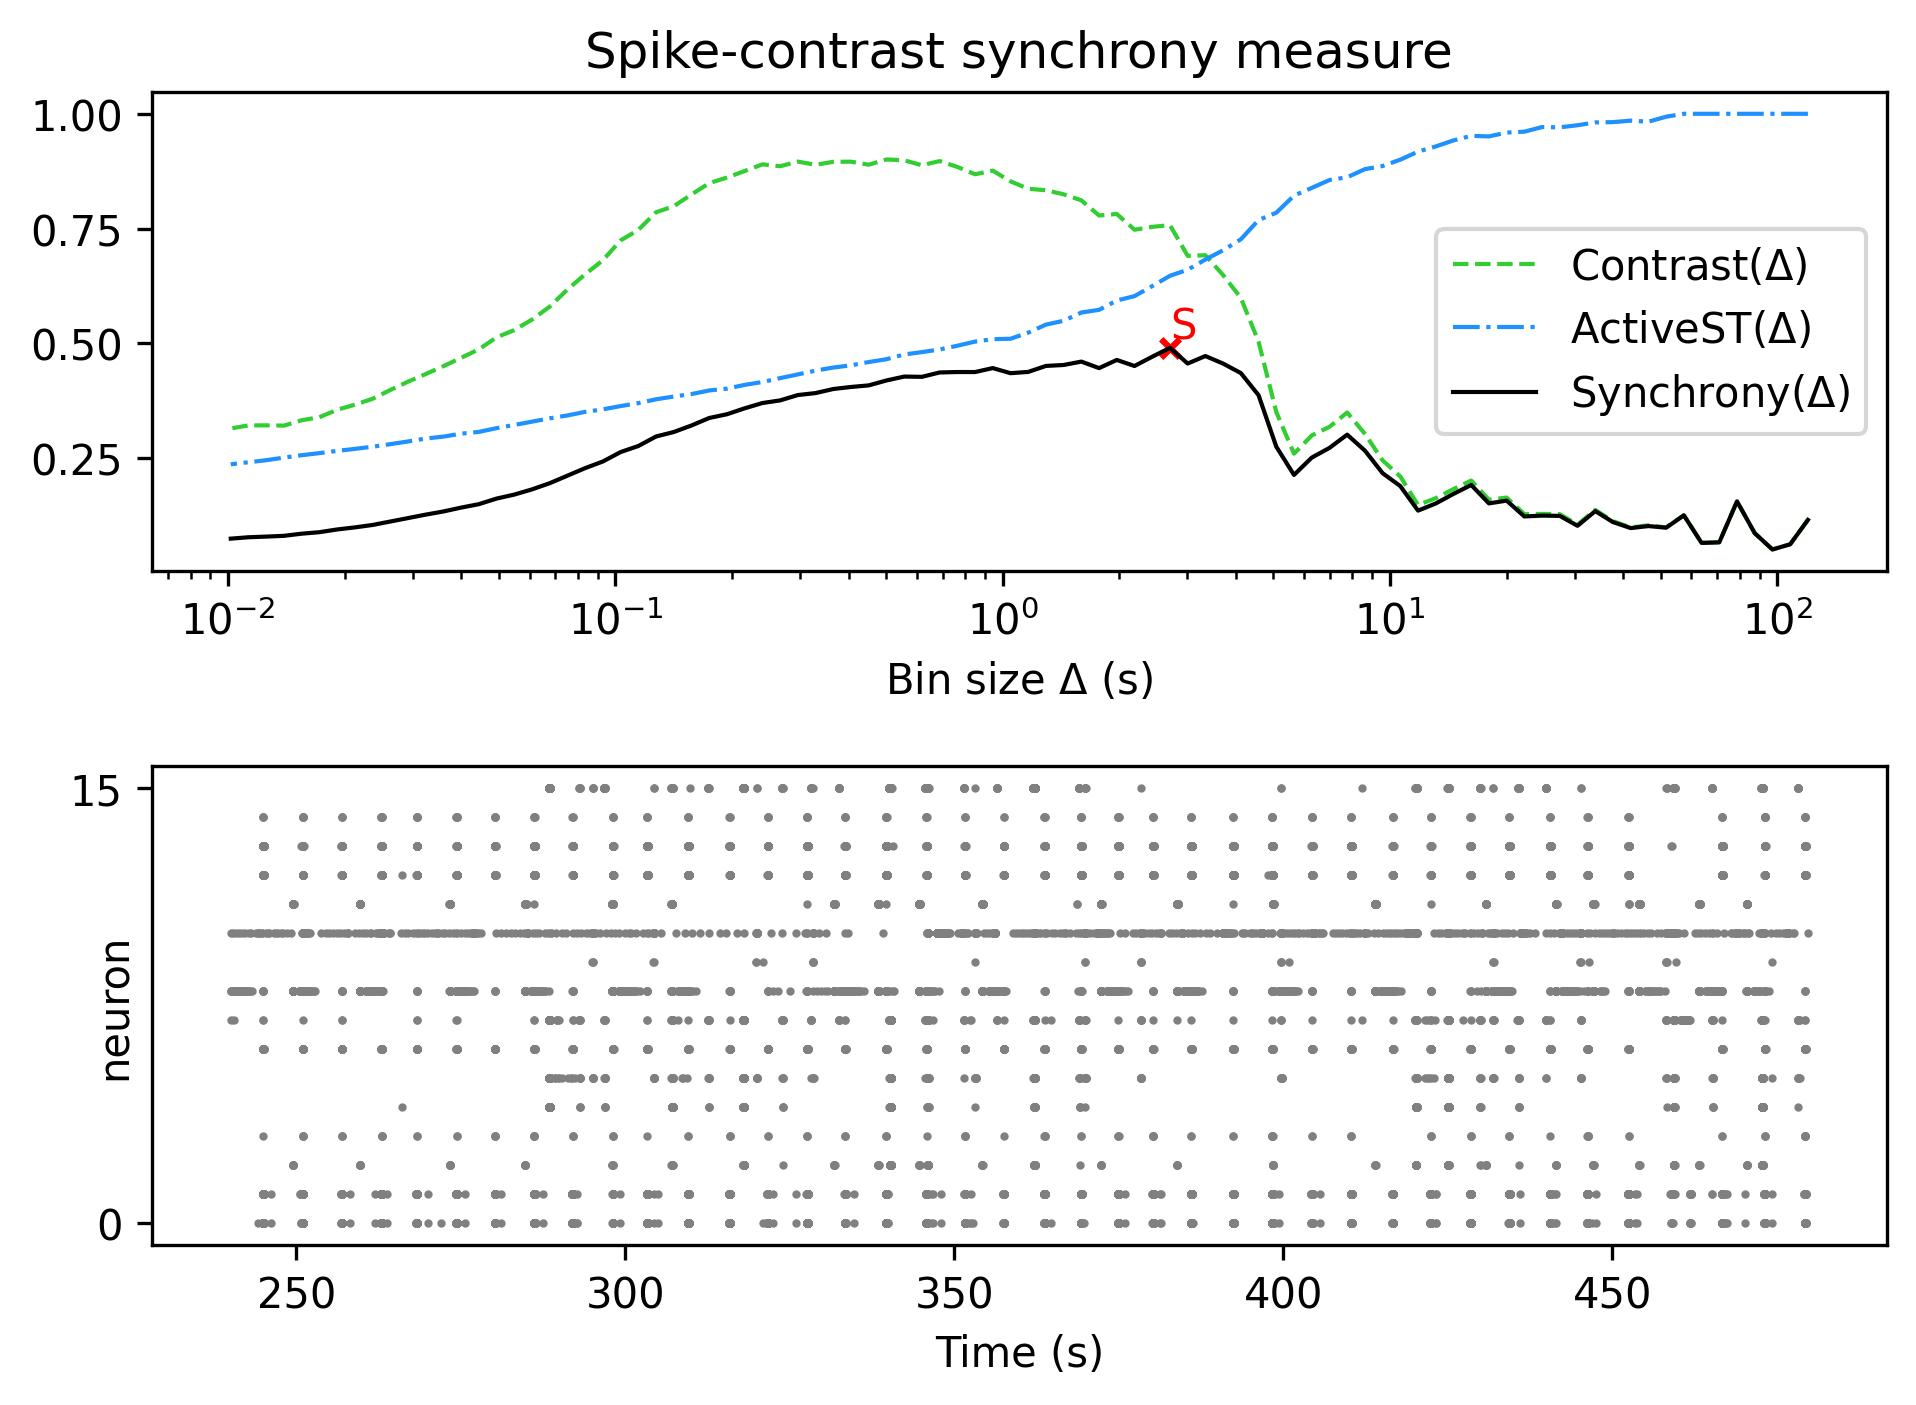

The data file committed next to this chart (first rows):
, Spike-contrast (120.0 s), Spike-contrast (108.0 s), Spike-contrast (97.2 s), Spike-contrast (87.48 s), Spike-contrast (78.732 s), Spike-contrast (70.859 s), Spike-contrast (63.773 s), Spike-contrast (57.396 s), Spike-contrast (51.656 s), Spike-contrast (46.49 s), Spike-contrast (41.841 s), Spike-contrast (37.657 s), Spike-contrast (33.892 s), Spike-contrast (30.502 s), Spike-contrast (27.452 s), Spike-contrast (24.707 s), Spike-contrast (22.236 s), Spike-contrast (20.013 s), Spike-contrast (18.011 s), Spike-contrast (16.21 s), Spike-contrast (14.589 s), Spike-contrast (13.13 s), Spike-contrast (11.817 s)
0, 0.1151, 0.06196, 0.05064, 0.08611, 0.1555, 0.06619, 0.06499, 0.1251, 0.09812, 0.1017, 0.09724, 0.1103, 0.1343, 0.1023, 0.1238, 0.1244, 0.1226, 0.1571, 0.1511, 0.1912, 0.1717, 0.1509, 0.1353
